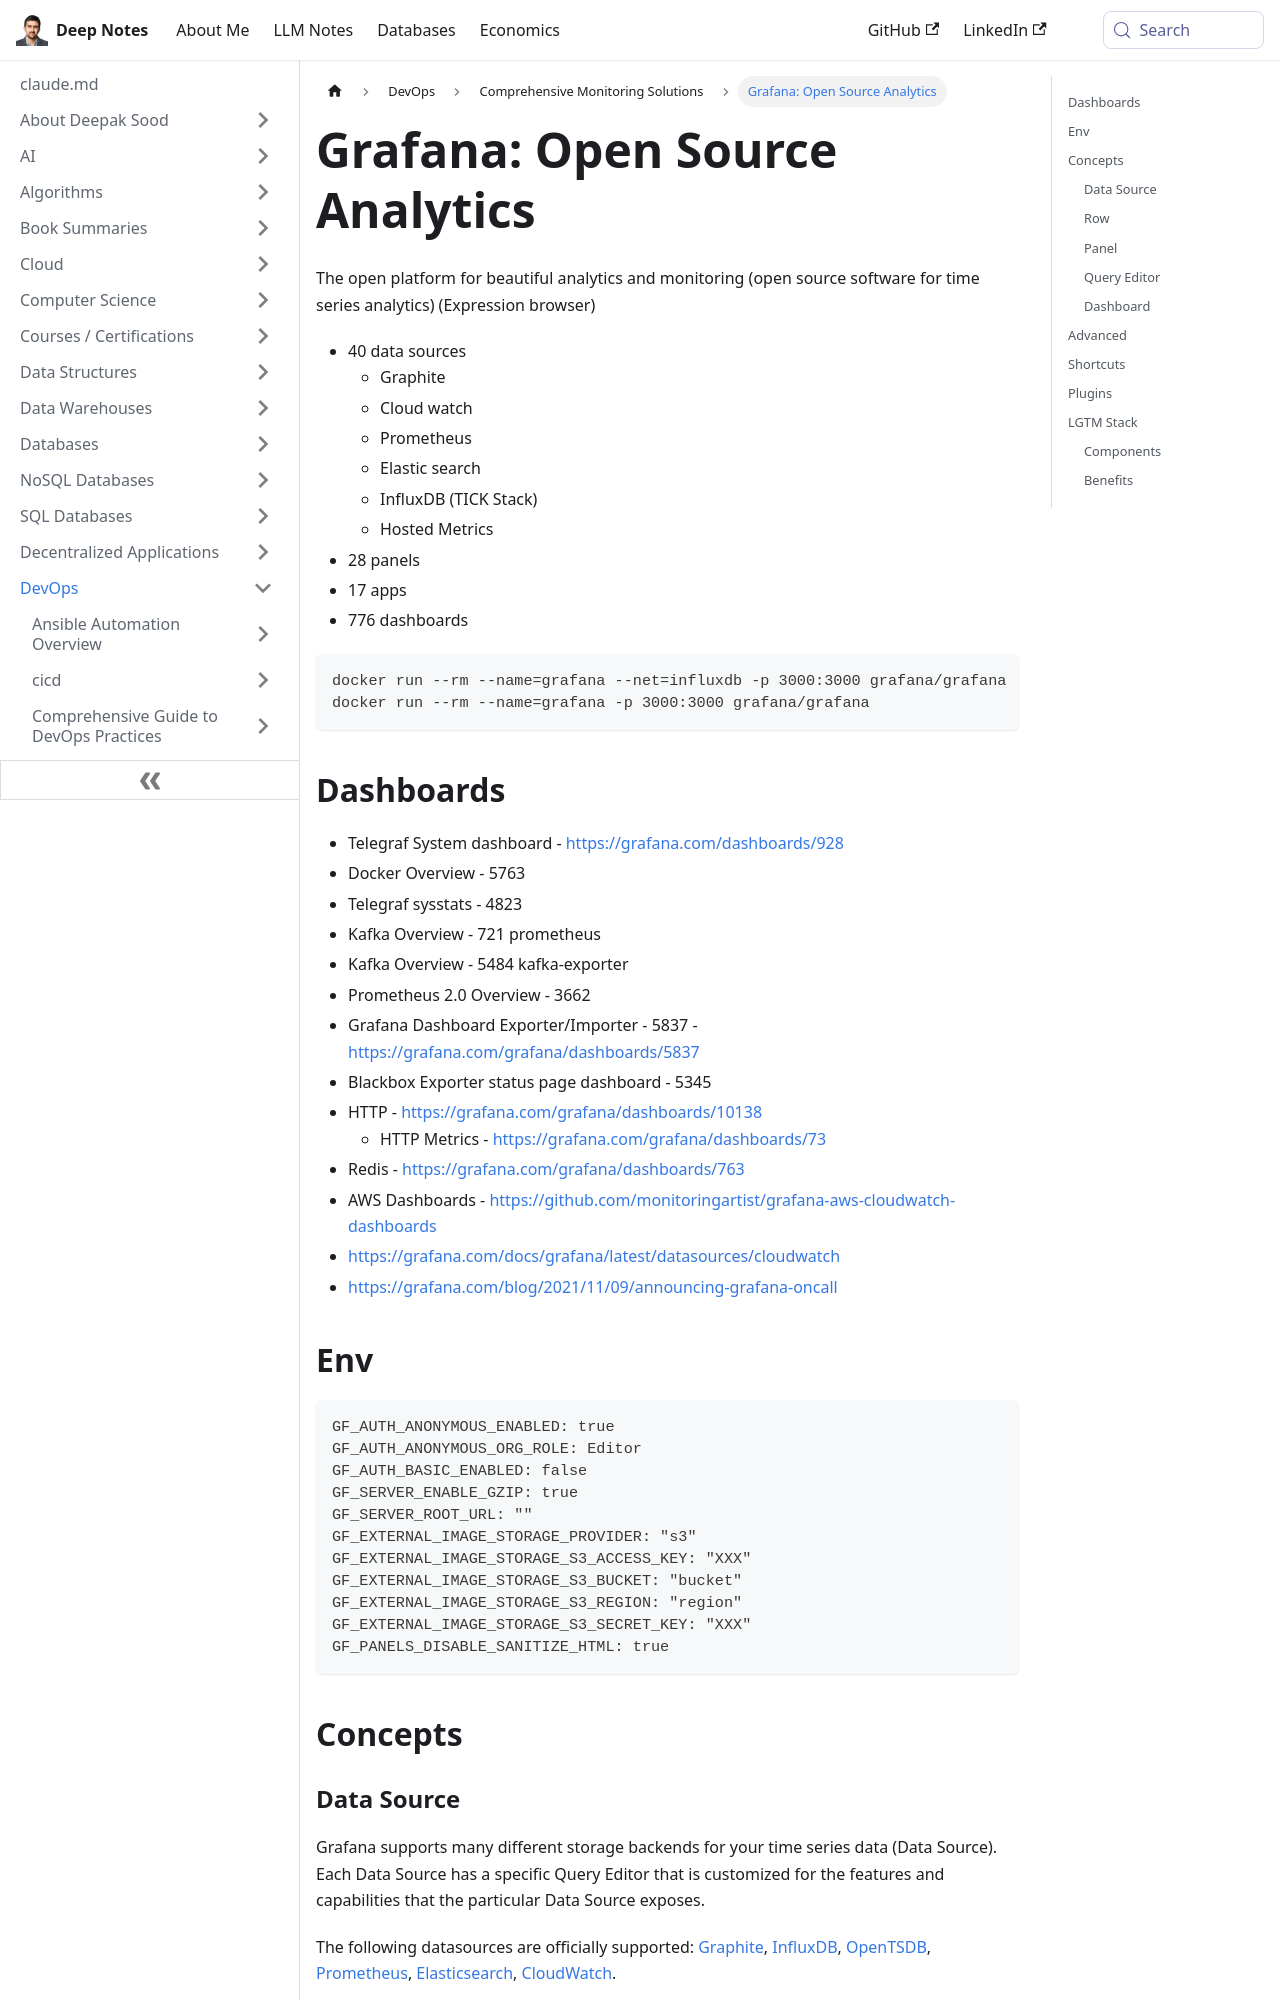

repository: deepaksood619/deepaksood619.github.io · page: devops/monitoring/grafana/index.html · generator: docusaurus

---
slug: /devops/monitoring/grafana
title: "Grafana: Open Source Analytics"
description: Explore Grafana, the powerful open source platform for beautiful analytics, featuring 40 data sources, 28 panels, and extensive dashboards.
created: 2023-03-05
updated: 2025-06-14
---
The open platform for beautiful analytics and monitoring (open source software for time series analytics) (Expression browser)

- 40 data sources
    - Graphite
    - Cloud watch
    - Prometheus
    - Elastic search
    - InfluxDB (TICK Stack)
    - Hosted Metrics
- 28 panels
- 17 apps
- 776 dashboards

```bash
docker run --rm --name=grafana --net=influxdb -p 3000:3000 grafana/grafana
docker run --rm --name=grafana -p 3000:3000 grafana/grafana
```

## Dashboards

- Telegraf System dashboard - https://grafana.com/dashboards/928
- Docker Overview - 5763
- Telegraf sysstats - 4823
- Kafka Overview - 721 prometheus
- Kafka Overview - 5484 kafka-exporter
- Prometheus 2.0 Overview - 3662
- Grafana Dashboard Exporter/Importer - 5837 - https://grafana.com/grafana/dashboards/5837
- Blackbox Exporter status page dashboard - 5345
- HTTP - https://grafana.com/grafana/dashboards/10138
    - HTTP Metrics - https://grafana.com/grafana/dashboards/73
- Redis - https://grafana.com/grafana/dashboards/763
- AWS Dashboards - https://github.com/monitoringartist/grafana-aws-cloudwatch-dashboards
- https://grafana.com/docs/grafana/latest/datasources/cloudwatch
- https://grafana.com/blog/2021/11/09/announcing-grafana-oncall

## Env

```bash
GF_AUTH_ANONYMOUS_ENABLED: true
GF_AUTH_ANONYMOUS_ORG_ROLE: Editor
GF_AUTH_BASIC_ENABLED: false
GF_SERVER_ENABLE_GZIP: true
GF_SERVER_ROOT_URL: ""
GF_EXTERNAL_IMAGE_STORAGE_PROVIDER: "s3"
GF_EXTERNAL_IMAGE_STORAGE_S3_ACCESS_KEY: "XXX"
GF_EXTERNAL_IMAGE_STORAGE_S3_BUCKET: "bucket"
GF_EXTERNAL_IMAGE_STORAGE_S3_REGION: "region"
GF_EXTERNAL_IMAGE_STORAGE_S3_SECRET_KEY: "XXX"
GF_PANELS_DISABLE_SANITIZE_HTML: true
```

## Concepts
